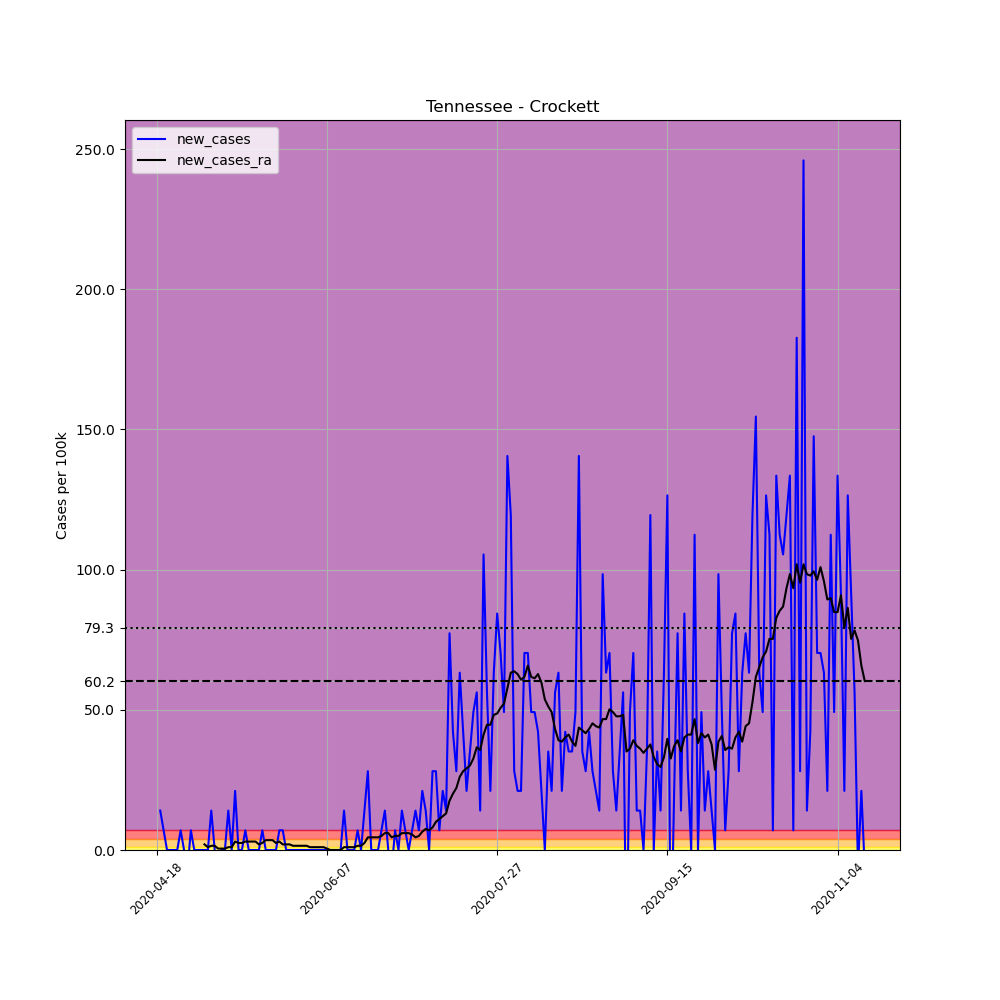

Values plotted in this chart, from the file beside it:
, date, county, state, fips, cases, deaths, COUNTY, STNAME, CTYNAME, POPESTIMATE2019, per_100k, new_cases, new_cases_ra
635302, 2020-04-18, Crockett, Tennessee, 47033, 3, 0, 33, Tennessee, Crockett, 14230, 21.08, , 
635303, 2020-04-19, Crockett, Tennessee, 47033, 5, 0, 33, Tennessee, Crockett, 14230, 35.14, 14.05, 
635304, 2020-04-20, Crockett, Tennessee, 47033, 6, 0, 33, Tennessee, Crockett, 14230, 42.16, 7.027, 
635305, 2020-04-21, Crockett, Tennessee, 47033, 6, 0, 33, Tennessee, Crockett, 14230, 42.16, 0.0, 
635306, 2020-04-22, Crockett, Tennessee, 47033, 6, 0, 33, Tennessee, Crockett, 14230, 42.16, 0.0, 
635307, 2020-04-23, Crockett, Tennessee, 47033, 6, 0, 33, Tennessee, Crockett, 14230, 42.16, 0.0, 
635308, 2020-04-24, Crockett, Tennessee, 47033, 6, 0, 33, Tennessee, Crockett, 14230, 42.16, 0.0, 
635309, 2020-04-25, Crockett, Tennessee, 47033, 7, 0, 33, Tennessee, Crockett, 14230, 49.19, 7.027, 
635310, 2020-04-26, Crockett, Tennessee, 47033, 7, 0, 33, Tennessee, Crockett, 14230, 49.19, 0.0, 
635311, 2020-04-27, Crockett, Tennessee, 47033, 6, 0, 33, Tennessee, Crockett, 14230, 42.16, -7.027, 
635312, 2020-04-28, Crockett, Tennessee, 47033, 7, 0, 33, Tennessee, Crockett, 14230, 49.19, 7.027, 
635313, 2020-04-29, Crockett, Tennessee, 47033, 7, 0, 33, Tennessee, Crockett, 14230, 49.19, 0.0, 
635314, 2020-04-30, Crockett, Tennessee, 47033, 7, 0, 33, Tennessee, Crockett, 14230, 49.19, 0.0, 
635315, 2020-05-01, Crockett, Tennessee, 47033, 7, 0, 33, Tennessee, Crockett, 14230, 49.19, 0.0, 
635316, 2020-05-02, Crockett, Tennessee, 47033, 7, 0, 33, Tennessee, Crockett, 14230, 49.19, 0.0, 2.008
635317, 2020-05-03, Crockett, Tennessee, 47033, 7, 0, 33, Tennessee, Crockett, 14230, 49.19, 0.0, 1.004
635318, 2020-05-04, Crockett, Tennessee, 47033, 9, 0, 33, Tennessee, Crockett, 14230, 63.25, 14.05, 1.506
635319, 2020-05-05, Crockett, Tennessee, 47033, 9, 0, 33, Tennessee, Crockett, 14230, 63.25, 0.0, 1.506
635320, 2020-05-06, Crockett, Tennessee, 47033, 7, 0, 33, Tennessee, Crockett, 14230, 49.19, -14.05, 0.502
635321, 2020-05-07, Crockett, Tennessee, 47033, 7, 0, 33, Tennessee, Crockett, 14230, 49.19, 0.0, 0.502
635322, 2020-05-08, Crockett, Tennessee, 47033, 7, 0, 33, Tennessee, Crockett, 14230, 49.19, 0.0, 0.502
635323, 2020-05-09, Crockett, Tennessee, 47033, 9, 0, 33, Tennessee, Crockett, 14230, 63.25, 14.05, 1.004
635324, 2020-05-10, Crockett, Tennessee, 47033, 9, 0, 33, Tennessee, Crockett, 14230, 63.25, 0.0, 1.004
635325, 2020-05-11, Crockett, Tennessee, 47033, 12, 0, 33, Tennessee, Crockett, 14230, 84.33, 21.08, 3.012
635326, 2020-05-12, Crockett, Tennessee, 47033, 12, 0, 33, Tennessee, Crockett, 14230, 84.33, 0.0, 2.51
635327, 2020-05-13, Crockett, Tennessee, 47033, 12, 1, 33, Tennessee, Crockett, 14230, 84.33, 0.0, 2.51
635328, 2020-05-14, Crockett, Tennessee, 47033, 13, 1, 33, Tennessee, Crockett, 14230, 91.36, 7.027, 3.012
635329, 2020-05-15, Crockett, Tennessee, 47033, 13, 1, 33, Tennessee, Crockett, 14230, 91.36, 0.0, 3.012
635330, 2020-05-16, Crockett, Tennessee, 47033, 13, 1, 33, Tennessee, Crockett, 14230, 91.36, 0.0, 3.012
635331, 2020-05-17, Crockett, Tennessee, 47033, 13, 1, 33, Tennessee, Crockett, 14230, 91.36, 0.0, 3.012
635332, 2020-05-18, Crockett, Tennessee, 47033, 13, 1, 33, Tennessee, Crockett, 14230, 91.36, 0.0, 2.008
635333, 2020-05-19, Crockett, Tennessee, 47033, 14, 1, 33, Tennessee, Crockett, 14230, 98.38, 7.027, 2.51
635334, 2020-05-20, Crockett, Tennessee, 47033, 14, 1, 33, Tennessee, Crockett, 14230, 98.38, 0.0, 3.514
635335, 2020-05-21, Crockett, Tennessee, 47033, 14, 1, 33, Tennessee, Crockett, 14230, 98.38, 0.0, 3.514
635336, 2020-05-22, Crockett, Tennessee, 47033, 14, 1, 33, Tennessee, Crockett, 14230, 98.38, 0.0, 3.514
635337, 2020-05-23, Crockett, Tennessee, 47033, 14, 1, 33, Tennessee, Crockett, 14230, 98.38, 0.0, 2.51
635338, 2020-05-24, Crockett, Tennessee, 47033, 15, 1, 33, Tennessee, Crockett, 14230, 105.4, 7.027, 3.012
635339, 2020-05-25, Crockett, Tennessee, 47033, 16, 1, 33, Tennessee, Crockett, 14230, 112.4, 7.027, 2.008
635340, 2020-05-26, Crockett, Tennessee, 47033, 16, 1, 33, Tennessee, Crockett, 14230, 112.4, 0.0, 2.008
635341, 2020-05-27, Crockett, Tennessee, 47033, 16, 1, 33, Tennessee, Crockett, 14230, 112.4, 0.0, 2.008
635342, 2020-05-28, Crockett, Tennessee, 47033, 16, 2, 33, Tennessee, Crockett, 14230, 112.4, 0.0, 1.506
635343, 2020-05-29, Crockett, Tennessee, 47033, 16, 2, 33, Tennessee, Crockett, 14230, 112.4, 0.0, 1.506
635344, 2020-05-30, Crockett, Tennessee, 47033, 16, 2, 33, Tennessee, Crockett, 14230, 112.4, 0.0, 1.506
635345, 2020-05-31, Crockett, Tennessee, 47033, 16, 2, 33, Tennessee, Crockett, 14230, 112.4, 0.0, 1.506
635346, 2020-06-01, Crockett, Tennessee, 47033, 16, 2, 33, Tennessee, Crockett, 14230, 112.4, 0.0, 1.506
635347, 2020-06-02, Crockett, Tennessee, 47033, 16, 2, 33, Tennessee, Crockett, 14230, 112.4, 0.0, 1.004
635348, 2020-06-03, Crockett, Tennessee, 47033, 16, 2, 33, Tennessee, Crockett, 14230, 112.4, 0.0, 1.004
635349, 2020-06-04, Crockett, Tennessee, 47033, 16, 2, 33, Tennessee, Crockett, 14230, 112.4, 0.0, 1.004
635350, 2020-06-05, Crockett, Tennessee, 47033, 16, 3, 33, Tennessee, Crockett, 14230, 112.4, 0.0, 1.004
635351, 2020-06-06, Crockett, Tennessee, 47033, 16, 3, 33, Tennessee, Crockett, 14230, 112.4, 0.0, 1.004
635352, 2020-06-07, Crockett, Tennessee, 47033, 16, 3, 33, Tennessee, Crockett, 14230, 112.4, 0.0, 0.502
635353, 2020-06-08, Crockett, Tennessee, 47033, 16, 3, 33, Tennessee, Crockett, 14230, 112.4, 0.0, 0.0
635354, 2020-06-09, Crockett, Tennessee, 47033, 16, 3, 33, Tennessee, Crockett, 14230, 112.4, 0.0, 0.0
635355, 2020-06-10, Crockett, Tennessee, 47033, 16, 3, 33, Tennessee, Crockett, 14230, 112.4, 0.0, 0.0
635356, 2020-06-11, Crockett, Tennessee, 47033, 16, 3, 33, Tennessee, Crockett, 14230, 112.4, 0.0, 0.0
635357, 2020-06-12, Crockett, Tennessee, 47033, 18, 3, 33, Tennessee, Crockett, 14230, 126.5, 14.05, 1.004
635358, 2020-06-13, Crockett, Tennessee, 47033, 18, 3, 33, Tennessee, Crockett, 14230, 126.5, 0.0, 1.004
635359, 2020-06-14, Crockett, Tennessee, 47033, 18, 3, 33, Tennessee, Crockett, 14230, 126.5, 0.0, 1.004
635360, 2020-06-15, Crockett, Tennessee, 47033, 18, 3, 33, Tennessee, Crockett, 14230, 126.5, 0.0, 1.004
635361, 2020-06-16, Crockett, Tennessee, 47033, 19, 3, 33, Tennessee, Crockett, 14230, 133.5, 7.027, 1.506
... 149 more rows
